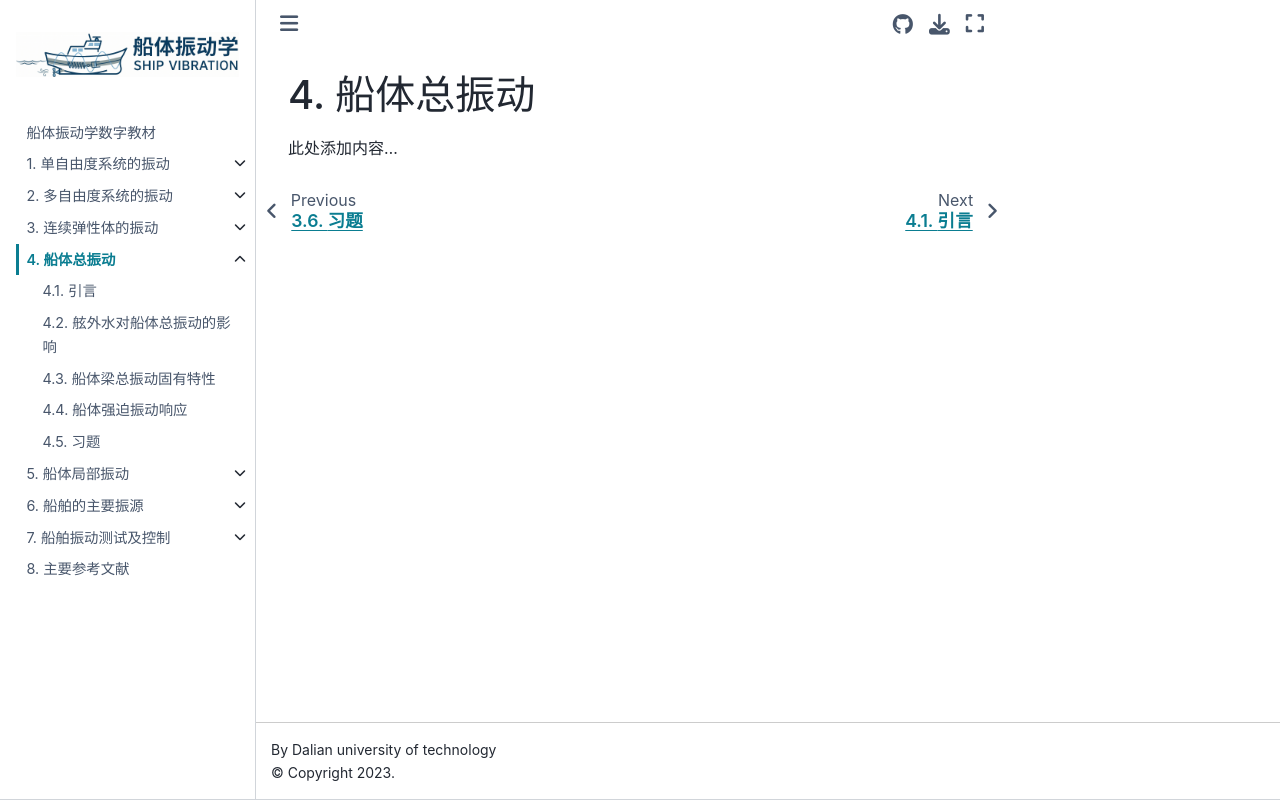

repository: Del-City/vibration_mechanics_book · page: ch04/intro.html · generator: jekyll

# 船体总振动

此处添加内容...
